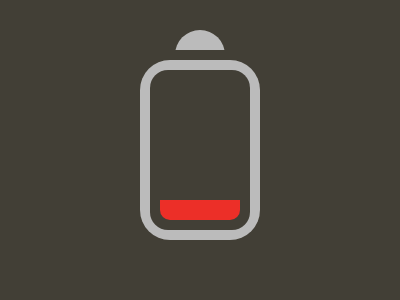

Here is a drawing made with CSS. Write the source that renders it.

<!-- file: index.html -->
<!DOCTYPE html>
<html lang="en">
<head>
    <meta charset="UTF-8">
    <meta name="viewport" content="width=device-width, initial-scale=1.0">
    <title>Document</title>
    <link rel="stylesheet" href="style.css">
</head>
<body>

    <div class="container" >
        <div class="chapeau"></div>
        <div class="rec1"></div>
        <div class="rec2"></div>
        <div class="rec3"></div>
    </div>
    
</body>
</html>

/* file: style.css */
.container {
    background : #423F36 ; 
    width : 400px ; 
    height : 300px ; 
    position: absolute ;
    transform: translate(-50%, -50%);
    top: 50%;
    left: 50%;
    border : black 2px solid; 
    box-shadow: 2px 2px 2px 3px black ; 
    overflow: hidden;
}
  .chapeau {
    position : absolute ; 
    top : 170px ; 
    width : 50px ;
    height : 50px ; 
    top : 30px ; 
    left : 175px ;
    border-radius : 50% ; 
    background : linear-gradient( 180deg , #BBBBBB 40% , #423F36 40% ) ; 
  }
  .rec1 {
    position : absolute ; 
    top :60px ; 
    left : 140px ; 
    width: 120px;
    height: 180px;
    border-radius : 30px ;
    background: #BBBBBB;
  }
   .rec2 {
      position : absolute ; 
      top :70px ; 
      left : 150px ; 
      width: 100px;
      height: 160px;
      border-radius : 18px  ;
      background: #423F36;
  } 
     .rec3 {
      position : absolute ; 
      top :200px ; 
      left : 160px ; 
      width: 80px;
      height: 20px;
      border-bottom-left-radius : 10px  ;
      border-bottom-right-radius : 10px  ;
      background: #EC2F28;
  } 